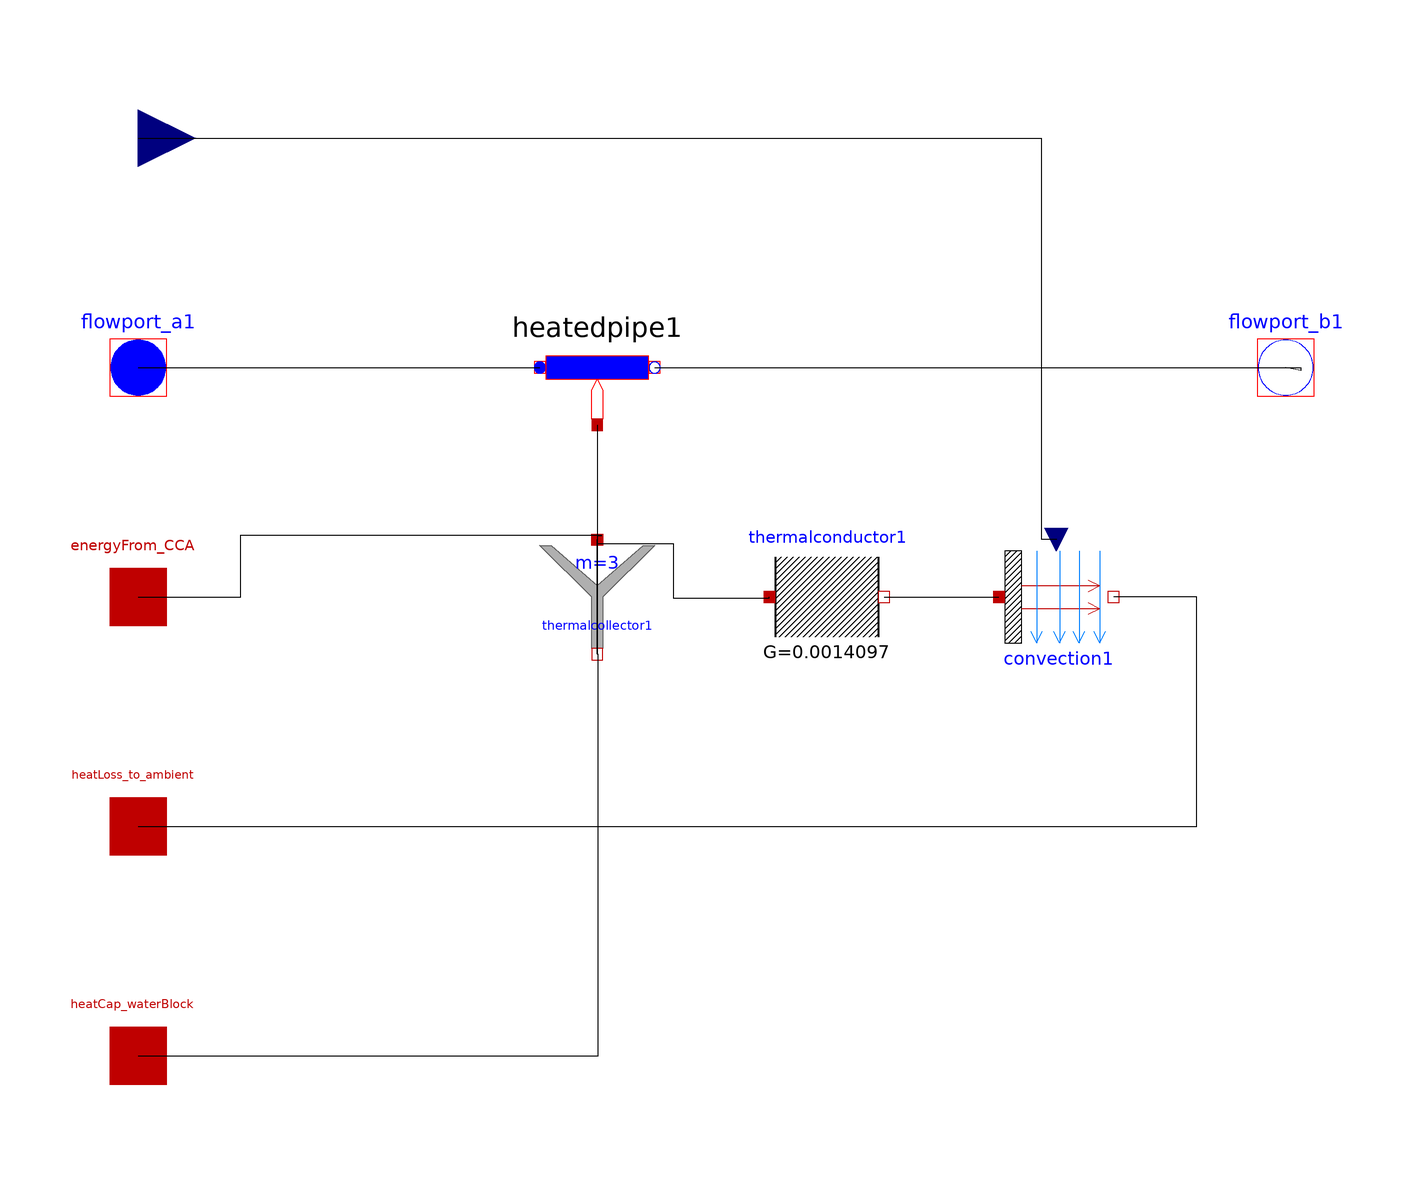

The Modelica model whose source follows is shown above as a component diagram (icons at their Placement, wires along their Line points).

class Water_Block_HX
        parameter Modelica.Thermal.FluidHeatFlow.Media.Medium medium = Modelica.Thermal.FluidHeatFlow.Media.Water() "Water" annotation(choicesAllMatching = true);
        parameter Modelica.SIunits.Temperature TAmb(displayUnit = "degK") = 293.15 "Ambient temperature";
        Modelica.Thermal.FluidHeatFlow.Interfaces.FlowPort_b flowport_b1(medium = medium) annotation(Placement(visible = true, transformation(origin = {100.0, 40.0}, extent = {{-10.0, -10.0}, {10.0, 10.0}}, rotation = 0), iconTransformation(origin = {102.0, -4.0}, extent = {{-10.0, -10.0}, {10.0, 10.0}}, rotation = 0)));
        Modelica.Blocks.Interfaces.RealInput Gc_Receiver annotation(Placement(visible = true, transformation(origin = {-100, 80}, extent = {{-10, -10}, {10, 10}}, rotation = 0), iconTransformation(origin = {-100, 80}, extent = {{-10, -10}, {10, 10}}, rotation = 0)));
        Modelica.Thermal.FluidHeatFlow.Interfaces.FlowPort_a flowport_a1(medium = medium) annotation(Placement(visible = true, transformation(origin = {-100, 40}, extent = {{-10, -10}, {10, 10}}, rotation = 0), iconTransformation(origin = {-100, 40}, extent = {{-10, -10}, {10, 10}}, rotation = 0)));
        Modelica.Thermal.FluidHeatFlow.Components.HeatedPipe heatedpipe1(h_g = 0, T0 = TAmb, medium = medium, T(start = TAmb), pressureDrop(fixed = false), T0fixed = false, m = 0.003, dpNominal(displayUnit = "kPa") = 62270, V_flowLaminar(displayUnit = "l/min") = 1.6666666666667e-006, dpLaminar(displayUnit = "kPa") = 14690, V_flowNominal(displayUnit = "l/min") = 3.995e-006) annotation(Placement(visible = true, transformation(origin = {-20, 40}, extent = {{-10, -10}, {10, 10}}, rotation = 0)));
        Modelica.Thermal.HeatTransfer.Components.ThermalConductor thermalconductor1(G = 0.037 * 0.0381) annotation(Placement(visible = true, transformation(origin = {20, 0}, extent = {{-10, -10}, {10, 10}}, rotation = 0)));
        Modelica.Thermal.HeatTransfer.Components.Convection convection1 annotation(Placement(visible = true, transformation(origin = {60, 0}, extent = {{-10, -10}, {10, 10}}, rotation = 0)));
        Modelica.Thermal.HeatTransfer.Interfaces.HeatPort_a energyFrom_CCA annotation(Placement(visible = true, transformation(origin = {-100, 0}, extent = {{-10, -10}, {10, 10}}, rotation = 0), iconTransformation(origin = {-100, -40}, extent = {{-10, -10}, {10, 10}}, rotation = 0)));
        Modelica.Thermal.HeatTransfer.Components.ThermalCollector thermalcollector1 annotation(Placement(visible = true, transformation(origin = {-20, 0}, extent = {{-10, -10}, {10, 10}}, rotation = 0)));
        Modelica.Thermal.HeatTransfer.Interfaces.HeatPort_a heatCap_waterBlock annotation(Placement(visible = true, transformation(origin = {-100, -80}, extent = {{-10, -10}, {10, 10}}, rotation = 0), iconTransformation(origin = {-100, -80}, extent = {{-10, -10}, {10, 10}}, rotation = 0)));
        Modelica.Thermal.HeatTransfer.Interfaces.HeatPort_a heatLoss_to_ambient annotation(Placement(visible = true, transformation(origin = {-100, -40}, extent = {{-10, -10}, {10, 10}}, rotation = 0), iconTransformation(origin = {-100, 0}, extent = {{-10, -10}, {10, 10}}, rotation = 0)));
      equation
        connect(heatedpipe1.flowPort_b, flowport_b1) annotation(Line(visible = true, points = {{-10.0, 40.0}, {102.579, 40.0}, {102.579, 39.4841}, {100.0, 40.0}}));
        connect(heatLoss_to_ambient, convection1.fluid) annotation(Line(points = {{-100, -40}, {84.4649, -40}, {84.4649, 0}, {70, 0}}));
        connect(heatCap_waterBlock, thermalcollector1.port_b) annotation(Line(points = {{-100, -80}, {-19.7929, -80}, {-19.7929, -10}, {-20, -10}}));
        connect(energyFrom_CCA, thermalcollector1.port_a[1]) annotation(Line(points = {{-100, 0}, {-82.1634, 0}, {-82.1634, 10.817}, {-19.3326, 10.817}, {-19.3326, 10.6667}, {-20, 10.6667}}));
        connect(heatedpipe1.heatPort, thermalcollector1.port_a[2]) annotation(Line(points = {{-20, 30}, {-20.0397, 30}, {-20, -9.920629999999999}, {-20, 10}}));
        connect(thermalcollector1.port_a[3], thermalconductor1.port_a) annotation(Line(points = {{-20, 9.33333}, {-6.74603, 9.33333}, {-6.74603, -0.198413}, {10, -0.198413}, {10, 0}}));
        connect(Gc_Receiver, convection1.Gc) annotation(Line(points = {{-100, 80}, {57.3413, 80}, {57.3413, 10.119}, {60, 10.119}, {60, 10}}));
        connect(flowport_a1, heatedpipe1.flowPort_a) annotation(Line(points = {{-100, 40}, {-30.1587, 40}, {-30, 40}}));
        connect(thermalconductor1.port_b, convection1.solid) annotation(Line(points = {{30, 0}, {50, 0}}));
        annotation(Diagram(coordinateSystem(preserveAspectRatio = false, extent = {{-100, -100}, {100, 100}}), graphics));
      end Water_Block_HX;